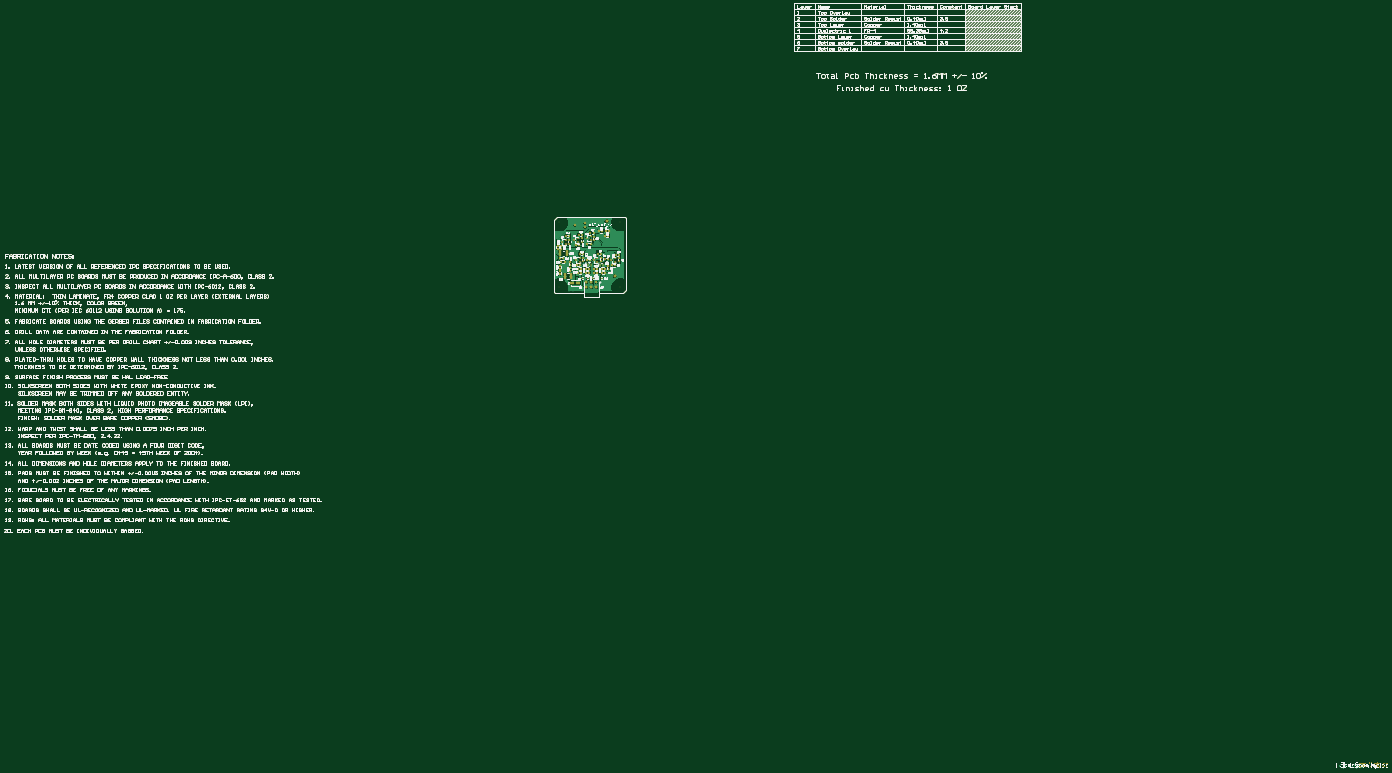
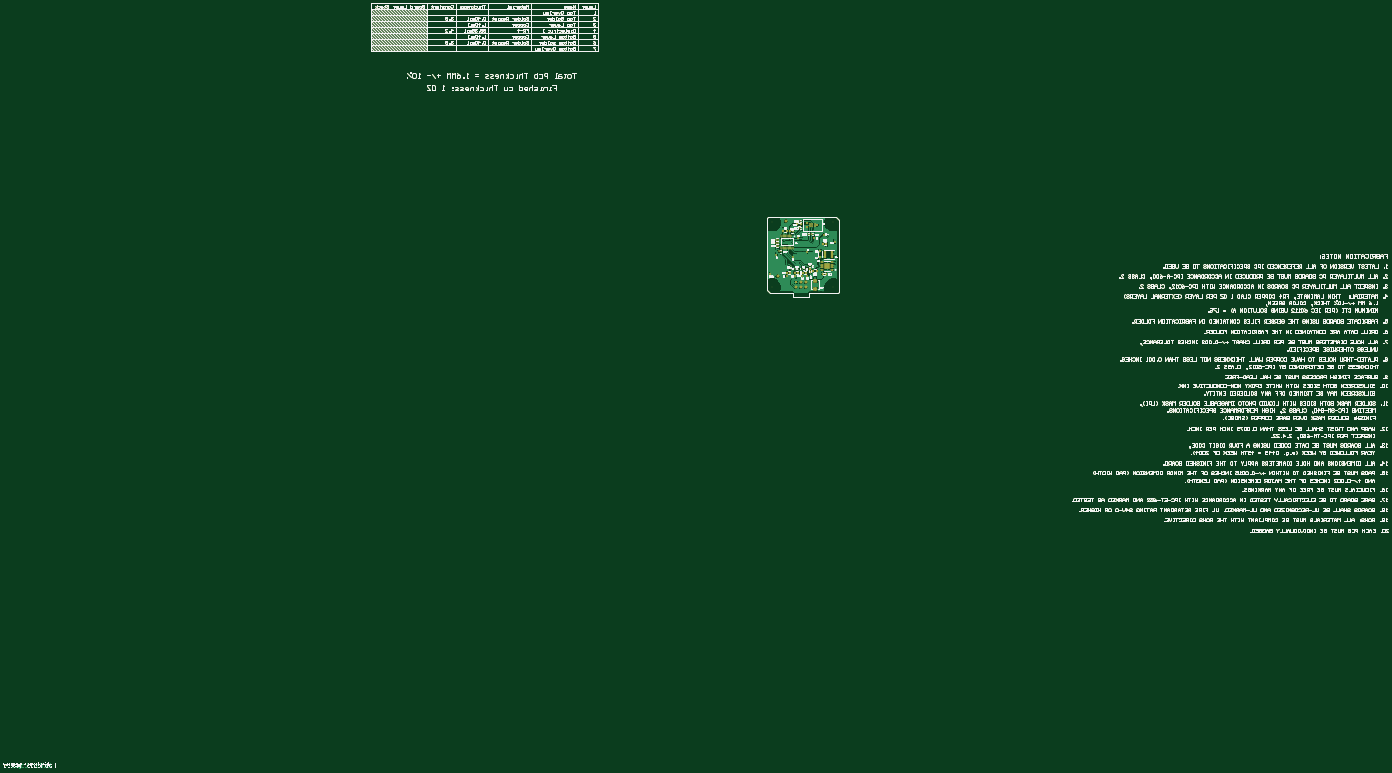
Circuit board: 7 layer files. Board 703.2 x 389.0 mm.
- drill: LMAT_AMT_V2.DRL (2167 bytes)
- bottom_copper: LMAT_AMT_V2.GBL (302662 bytes)
- bottom_silk: LMAT_AMT_V2.GBO (282009 bytes)
- bottom_mask: LMAT_AMT_V2.GBS (249777 bytes)
- top_copper: LMAT_AMT_V2.GTL (311649 bytes)
- top_silk: LMAT_AMT_V2.GTO (285714 bytes)
- top_mask: LMAT_AMT_V2.GTS (267326 bytes)

=== drill: LMAT_AMT_V2.DRL (2167 bytes, source withheld) ===
=== bottom_copper: LMAT_AMT_V2.GBL (302662 bytes, source omitted) ===
=== bottom_silk: LMAT_AMT_V2.GBO (282009 bytes, source omitted) ===
=== bottom_mask: LMAT_AMT_V2.GBS (249777 bytes, source omitted) ===
=== top_copper: LMAT_AMT_V2.GTL (311649 bytes, source omitted) ===
=== top_silk: LMAT_AMT_V2.GTO (285714 bytes, source omitted) ===
=== top_mask: LMAT_AMT_V2.GTS (267326 bytes, source omitted) ===
